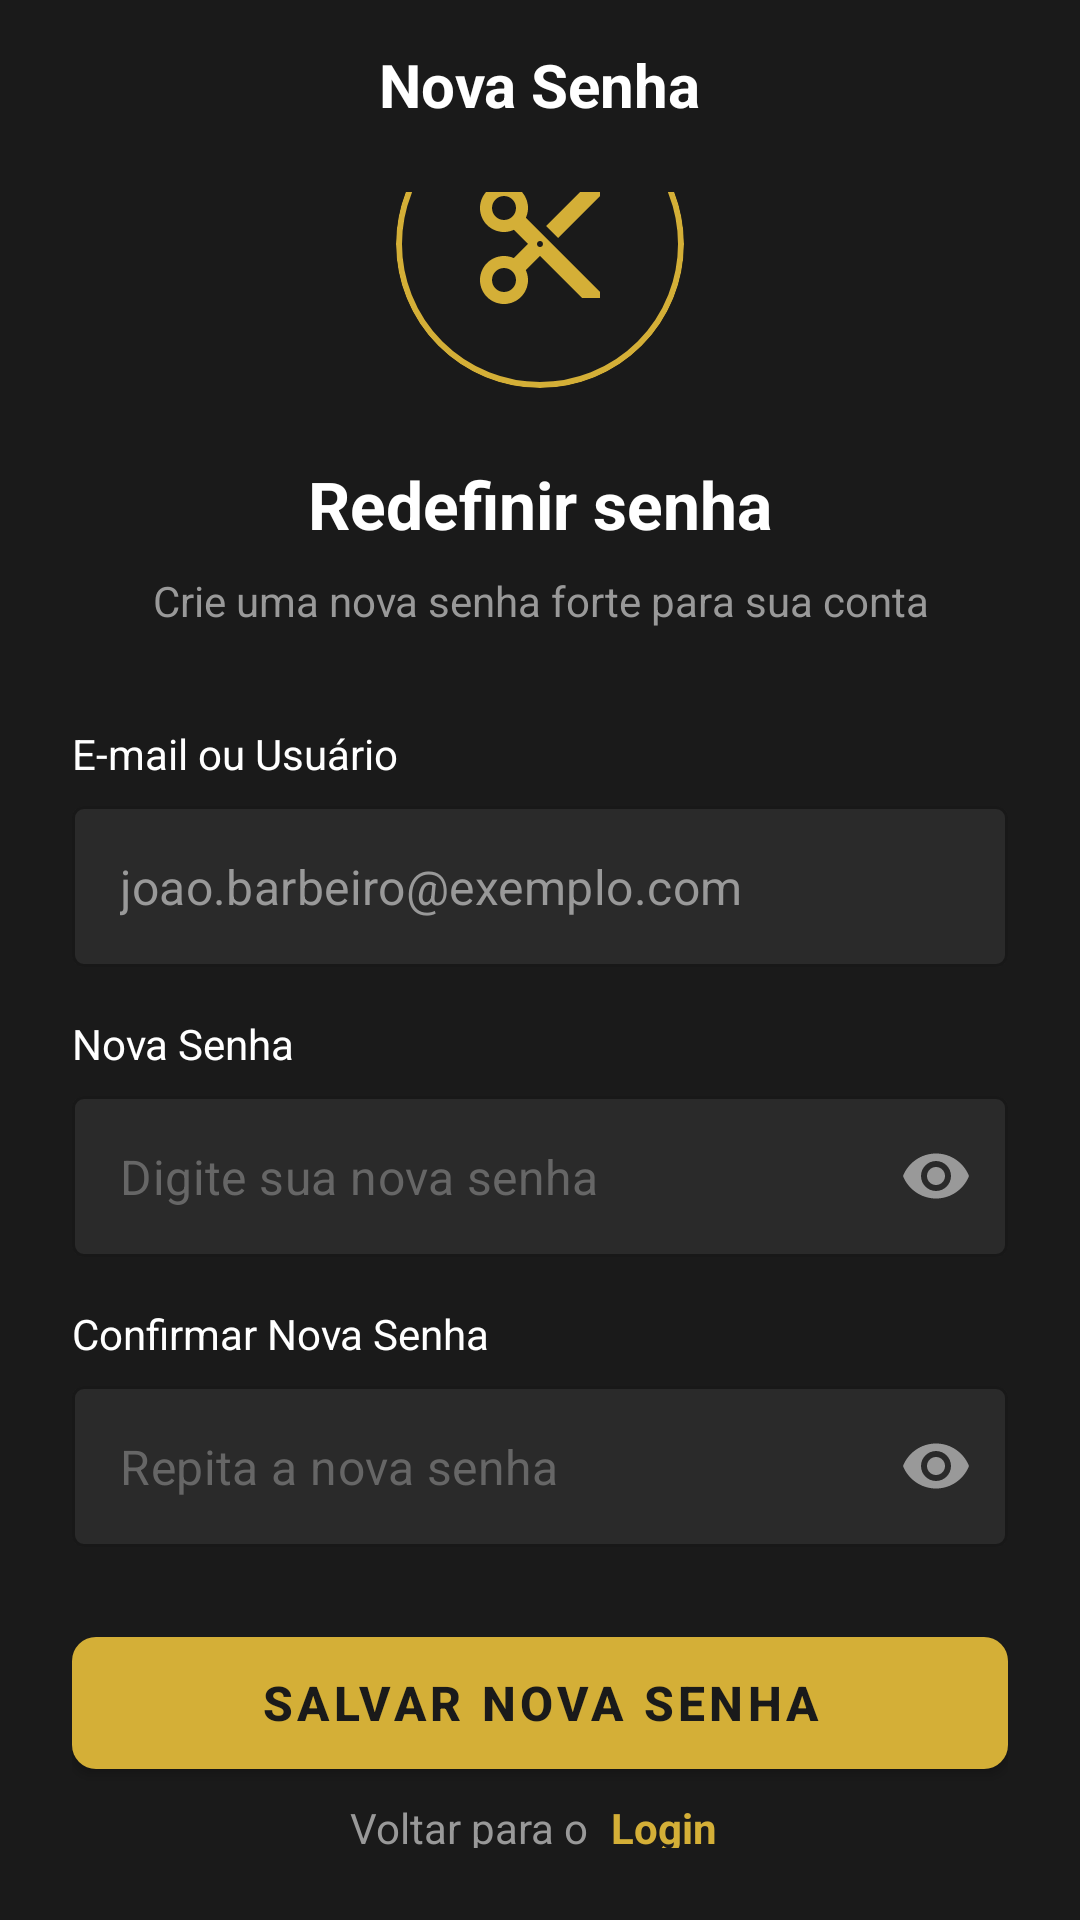

Produce the Android XML layout that renders to this screen, including the resource entries it uses.
<!-- AndroidManifest.xml: application theme Theme.BarberPro -->
<!-- res/layout/activity_new_password.xml -->
<?xml version="1.0" encoding="utf-8"?>
<androidx.constraintlayout.widget.ConstraintLayout xmlns:android="http://schemas.android.com/apk/res/android"
    xmlns:app="http://schemas.android.com/apk/res-auto"
    xmlns:tools="http://schemas.android.com/tools"
    android:layout_width="match_parent"
    android:layout_height="match_parent"
    android:background="@color/background_dark"
    tools:context=".NewPasswordActivity">

    
    <ImageView
        android:id="@+id/backButton"
        android:layout_width="24dp"
        android:layout_height="24dp"
        android:layout_margin="16dp"
        android:src="@drawable/ic_arrow_back"
        app:tint="@android:color/white"
        android:clickable="true"
        android:focusable="true"
        android:padding="4dp"
        app:layout_constraintStart_toStartOf="parent"
        app:layout_constraintTop_toTopOf="parent" />

    
    <TextView
        android:id="@+id/titleText"
        android:layout_width="wrap_content"
        android:layout_height="wrap_content"
        android:text="Nova Senha"
        android:textSize="20sp"
        android:textStyle="bold"
        android:textColor="@android:color/white"
        app:layout_constraintStart_toStartOf="parent"
        app:layout_constraintEnd_toEndOf="parent"
        app:layout_constraintTop_toTopOf="@id/backButton"
        app:layout_constraintBottom_toBottomOf="@id/backButton" />

    
    <LinearLayout
        android:layout_width="match_parent"
        android:layout_height="0dp"
        android:orientation="vertical"
        android:padding="24dp"
        android:gravity="center"
        app:layout_constraintTop_toBottomOf="@id/backButton"
        app:layout_constraintBottom_toBottomOf="parent">

        
        <com.google.android.material.card.MaterialCardView
            android:layout_width="96dp"
            android:layout_height="96dp"
            android:layout_marginBottom="24dp"
            app:cardCornerRadius="48dp"
            app:cardBackgroundColor="@color/background_dark"
            app:strokeColor="@color/gold"
            app:strokeWidth="2dp"
            app:cardElevation="0dp">

            <ImageView
                android:layout_width="48dp"
                android:layout_height="48dp"
                android:layout_gravity="center"
                android:src="@drawable/ic_scissors"
                app:tint="@color/gold" />
        </com.google.android.material.card.MaterialCardView>

        
        <TextView
            android:layout_width="wrap_content"
            android:layout_height="wrap_content"
            android:text="Redefinir senha"
            android:textSize="22sp"
            android:textStyle="bold"
            android:textColor="@android:color/white"
            android:layout_marginBottom="8dp" />

        
        <TextView
            android:layout_width="wrap_content"
            android:layout_height="wrap_content"
            android:text="Crie uma nova senha forte para sua conta"
            android:textSize="14sp"
            android:textColor="@color/text_secondary"
            android:gravity="center"
            android:layout_marginBottom="32dp" />

        
        <TextView
            android:layout_width="match_parent"
            android:layout_height="wrap_content"
            android:text="E-mail ou Usuário"
            android:textSize="14sp"
            android:textColor="@android:color/white"
            android:layout_marginBottom="8dp" />

        <com.google.android.material.textfield.TextInputLayout
            android:id="@+id/emailLayout"
            android:layout_width="match_parent"
            android:layout_height="wrap_content"
            android:layout_marginBottom="16dp"
            app:boxBackgroundMode="outline"
            app:boxBackgroundColor="@color/card_background"
            app:boxStrokeColor="@color/text_secondary"
            app:boxStrokeWidth="1dp"
            app:hintEnabled="false"
            app:endIconMode="custom"
            app:endIconDrawable="@drawable/ic_lock"
            app:endIconTint="@color/text_secondary"
            style="@style/Widget.MaterialComponents.TextInputLayout.OutlinedBox">

            <com.google.android.material.textfield.TextInputEditText
                android:id="@+id/emailInput"
                android:layout_width="match_parent"
                android:layout_height="wrap_content"
                android:enabled="false"
                android:paddingVertical="16dp"
                android:text="joao.barbeiro@exemplo.com"
                android:textColor="@color/text_secondary" />
        </com.google.android.material.textfield.TextInputLayout>

        
        <TextView
            android:layout_width="match_parent"
            android:layout_height="wrap_content"
            android:text="Nova Senha"
            android:textSize="14sp"
            android:textColor="@android:color/white"
            android:layout_marginBottom="8dp" />

        <com.google.android.material.textfield.TextInputLayout
            android:id="@+id/novaSenhaLayout"
            android:layout_width="match_parent"
            android:layout_height="wrap_content"
            android:layout_marginBottom="16dp"
            app:boxBackgroundMode="outline"
            app:boxBackgroundColor="@color/input_background"
            app:boxStrokeColor="@color/gold"
            app:boxStrokeWidth="1dp"
            app:hintEnabled="false"
            app:endIconMode="password_toggle"
            app:endIconTint="@color/text_secondary"
            style="@style/Widget.MaterialComponents.TextInputLayout.OutlinedBox">

            <com.google.android.material.textfield.TextInputEditText
                android:id="@+id/novaSenhaInput"
                android:layout_width="match_parent"
                android:layout_height="wrap_content"
                android:hint="Digite sua nova senha"
                android:textColor="@android:color/white"
                android:textColorHint="@color/text_hint"
                android:inputType="textPassword"
                android:paddingVertical="16dp" />
        </com.google.android.material.textfield.TextInputLayout>

        
        <TextView
            android:layout_width="match_parent"
            android:layout_height="wrap_content"
            android:text="Confirmar Nova Senha"
            android:textSize="14sp"
            android:textColor="@android:color/white"
            android:layout_marginBottom="8dp" />

        <com.google.android.material.textfield.TextInputLayout
            android:id="@+id/confirmarSenhaLayout"
            android:layout_width="match_parent"
            android:layout_height="wrap_content"
            android:layout_marginBottom="24dp"
            app:boxBackgroundMode="outline"
            app:boxBackgroundColor="@color/input_background"
            app:boxStrokeColor="@color/gold"
            app:boxStrokeWidth="1dp"
            app:hintEnabled="false"
            app:endIconMode="password_toggle"
            app:endIconTint="@color/text_secondary"
            style="@style/Widget.MaterialComponents.TextInputLayout.OutlinedBox">

            <com.google.android.material.textfield.TextInputEditText
                android:id="@+id/confirmarSenhaInput"
                android:layout_width="match_parent"
                android:layout_height="wrap_content"
                android:hint="Repita a nova senha"
                android:textColor="@android:color/white"
                android:textColorHint="@color/text_hint"
                android:inputType="textPassword"
                android:paddingVertical="16dp" />
        </com.google.android.material.textfield.TextInputLayout>

        
        <com.google.android.material.button.MaterialButton
            android:id="@+id/salvarSenhaButton"
            android:layout_width="match_parent"
            android:layout_height="56dp"
            android:text="Salvar Nova Senha"
            android:textSize="16sp"
            android:textStyle="bold"
            android:textColor="@color/button_text"
            app:backgroundTint="@color/gold"
            app:cornerRadius="8dp"
            style="@style/Widget.MaterialComponents.Button" />

        
        <View
            android:layout_width="match_parent"
            android:layout_height="0dp"
            android:layout_weight="1" />

        
        <LinearLayout
            android:layout_width="wrap_content"
            android:layout_height="wrap_content"
            android:orientation="horizontal"
            android:layout_marginBottom="24dp">

            <TextView
                android:layout_width="wrap_content"
                android:layout_height="wrap_content"
                android:text="Voltar para o "
                android:textSize="14sp"
                android:textColor="@color/text_secondary" />

            <TextView
                android:id="@+id/loginLink"
                android:layout_width="wrap_content"
                android:layout_height="wrap_content"
                android:text="Login"
                android:textSize="14sp"
                android:textColor="@color/gold"
                android:textStyle="bold"
                android:clickable="true"
                android:focusable="true"
                android:padding="4dp" />
        </LinearLayout>

    </LinearLayout>

</androidx.constraintlayout.widget.ConstraintLayout>
<!-- resources referenced by this layout -->
<resources>
  <color name="background_dark">#1A1A1A</color>
  <color name="button_text">#1A1A1A</color>
  <color name="card_background">#2A2A2A</color>
  <color name="gold">#D4AF37</color>
  <color name="input_background">#2A2A2A</color>
  <color name="text_hint">#666666</color>
  <color name="text_secondary">#999999</color>
  <!-- drawable ic_scissors (drawable) -->
  <vector xmlns:android="http://schemas.android.com/apk/res/android"
      android:width="24dp"
      android:height="24dp"
      android:viewportWidth="24"
      android:viewportHeight="24">
    <path
        android:fillColor="@color/gold"
        android:pathData="M9.64,7.64c0.23,-0.5 0.36,-1.05 0.36,-1.64 0,-2.21 -1.79,-4 -4,-4S2,3.79 2,6s1.79,4 4,4c0.59,0 1.14,-0.13 1.64,-0.36L10,12l-2.36,2.36C7.14,14.13 6.59,14 6,14c-2.21,0 -4,1.79 -4,4s1.79,4 4,4 4,-1.79 4,-4c0,-0.59 -0.13,-1.14 -0.36,-1.64L12,14l7,7h3v-1L9.64,7.64zM6,8C4.9,8 4,7.11 4,6s0.9,-2 2,-2 2,0.89 2,2 -0.9,2 -2,2zM6,20c-1.1,0 -2,-0.89 -2,-2s0.9,-2 2,-2 2,0.89 2,2 -0.9,2 -2,2zM12,12.5c-0.28,0 -0.5,-0.22 -0.5,-0.5s0.22,-0.5 0.5,-0.5 0.5,0.22 0.5,0.5 -0.22,0.5 -0.5,0.5zM19,3l-6,6 2,2 7,-7L22,3z"/>
  </vector>
  <style name="Theme.BarberPro" parent="Theme.MaterialComponents.DayNight.NoActionBar">
          
          <item name="colorPrimary">@color/gold</item>
          <item name="colorPrimaryVariant">@color/gold_dark</item>
          <item name="colorOnPrimary">@color/button_text</item>
  
          
          <item name="colorSecondary">@color/gold_light</item>
          <item name="colorSecondaryVariant">@color/gold_dark</item>
          <item name="colorOnSecondary">@color/button_text</item>
  
          
          <item name="android:statusBarColor">@color/background_dark</item>
          <item name="android:windowLightStatusBar">false</item>
  
          
          <item name="android:windowBackground">@color/background_dark</item>
          <item name="backgroundColor">@color/background_dark</item>
  
          
          <item name="android:textColorPrimary">@color/text_primary</item>
          <item name="android:textColorSecondary">@color/text_secondary</item>
          <item name="android:textColorHint">@color/text_hint</item>
  
          
          <item name="materialButtonStyle">@style/Widget.BarberPro.Button</item>
          <item name="textInputStyle">@style/Widget.BarberPro.TextInputLayout</item>
      </style>
  <color name="gold_dark">#B8941F</color>
  <color name="gold_light">#E5C965</color>
  <color name="text_primary">#FFFFFF</color>
  <style name="Widget.BarberPro.Button" parent="Widget.MaterialComponents.Button">
          <item name="cornerRadius">8dp</item>
          <item name="android:textAllCaps">false</item>
          <item name="android:textSize">16sp</item>
          <item name="android:textStyle">bold</item>
          <item name="elevation">0dp</item>
      </style>
  <style name="Widget.BarberPro.TextInputLayout" parent="Widget.MaterialComponents.TextInputLayout.OutlinedBox">
          <item name="boxStrokeColor">@color/input_stroke</item>
          <item name="boxStrokeWidth">1dp</item>
          <item name="hintTextColor">@color/text_secondary</item>
          <item name="android:textColorHint">@color/text_hint</item>
      </style>
  <color name="input_stroke">#3A3A3A</color>
</resources>
